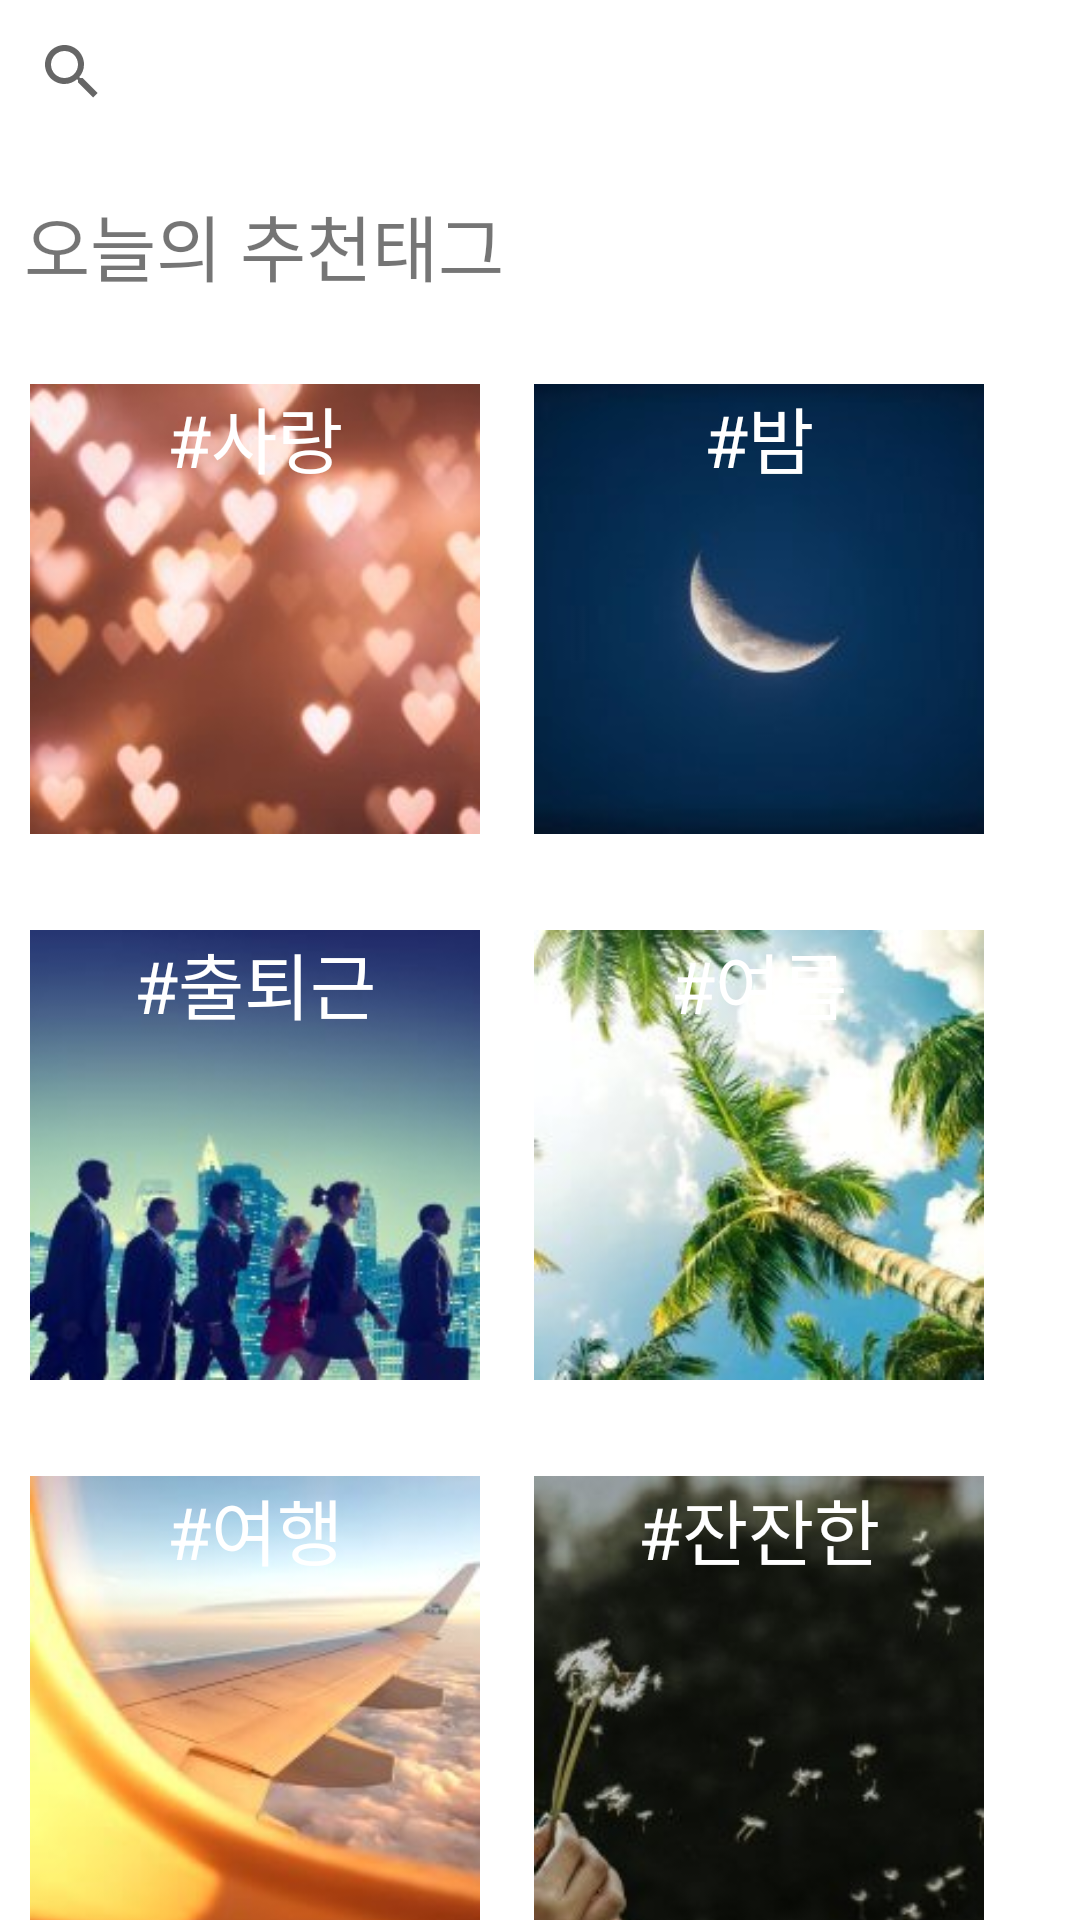

Here is an Android app screen rendered from its layout file. Give the layout XML and the strings, colors and styles it references.
<!-- AndroidManifest.xml: application theme Theme.MusicAutoTagging -->
<!-- res/layout/activity_main.xml -->
<?xml version="1.0" encoding="utf-8"?>
<androidx.constraintlayout.widget.ConstraintLayout xmlns:android="http://schemas.android.com/apk/res/android"
    xmlns:app="http://schemas.android.com/apk/res-auto"
    xmlns:tools="http://schemas.android.com/tools"
    android:layout_width="match_parent"
    android:layout_height="match_parent"
    android:orientation="vertical"
    tools:context=".MainActivity">

    <SearchView
        android:id="@+id/searchView"
        android:layout_width="match_parent"
        android:layout_height="wrap_content"
        android:queryHint="태그를 입력하세요"
        app:layout_constraintEnd_toEndOf="parent"
        app:layout_constraintStart_toStartOf="parent"
        app:layout_constraintTop_toTopOf="parent" />

    <TextView
        android:id="@+id/subTitle"
        android:layout_width="wrap_content"
        android:layout_height="wrap_content"
        android:layout_marginStart="8dp"
        android:layout_marginTop="64dp"
        android:text="오늘의 추천태그"
        android:textSize="24sp"
        app:layout_constraintEnd_toEndOf="parent"
        app:layout_constraintHorizontal_bias="0.0"
        app:layout_constraintStart_toStartOf="parent"
        app:layout_constraintTop_toTopOf="parent" />

    <TextView
        android:id="@+id/loveTag"
        android:layout_width="150dp"
        android:layout_height="150dp"
        android:layout_marginStart="32dp"
        android:layout_marginTop="128dp"
        android:layout_marginEnd="40dp"
        android:background="@drawable/love"
        android:text="#사랑"
        android:textAlignment="center"
        android:textColor="@color/white"
        android:textSize="24sp"
        app:layout_constraintEnd_toStartOf="@+id/nightTag"
        app:layout_constraintStart_toStartOf="parent"
        app:layout_constraintTop_toTopOf="parent" />

    <TextView
        android:id="@+id/travelTag"
        android:layout_width="150dp"
        android:layout_height="150dp"
        android:layout_marginStart="32dp"
        android:layout_marginTop="32dp"
        android:layout_marginEnd="40dp"
        android:background="@drawable/travel"
        android:text="#여행"
        android:textAlignment="center"
        android:textColor="@color/white"
        android:textSize="24sp"
        app:layout_constraintEnd_toStartOf="@+id/windlessTag"
        app:layout_constraintStart_toStartOf="parent"
        app:layout_constraintTop_toBottomOf="@+id/commuteTag" />

    <TextView
        android:id="@+id/summerTag"
        android:layout_width="150dp"
        android:layout_height="150dp"
        android:layout_marginTop="32dp"
        android:layout_marginEnd="32dp"
        android:background="@drawable/hot"
        android:text="#여름"
        android:textAlignment="center"
        android:textColor="@color/white"
        android:textSize="24sp"
        app:layout_constraintEnd_toEndOf="parent"
        app:layout_constraintTop_toBottomOf="@+id/nightTag" />

    <TextView
        android:id="@+id/commuteTag"
        android:layout_width="150dp"
        android:layout_height="150dp"
        android:layout_marginStart="32dp"
        android:layout_marginTop="32dp"
        android:layout_marginEnd="40dp"
        android:background="@drawable/commute"
        android:text="#출퇴근"
        android:textAlignment="center"
        android:textColor="@color/white"
        android:textSize="24sp"
        app:layout_constraintEnd_toStartOf="@+id/summerTag"
        app:layout_constraintStart_toStartOf="parent"
        app:layout_constraintTop_toBottomOf="@+id/loveTag" />

    <TextView
        android:id="@+id/windlessTag"
        android:layout_width="150dp"
        android:layout_height="150dp"
        android:layout_marginTop="32dp"
        android:layout_marginEnd="32dp"
        android:background="@drawable/windless"
        android:text="#잔잔한"
        android:textAlignment="center"
        android:textColor="@color/white"
        android:textSize="24sp"
        app:layout_constraintEnd_toEndOf="parent"
        app:layout_constraintTop_toBottomOf="@+id/summerTag" />

    <TextView
        android:id="@+id/nightTag"
        android:layout_width="150dp"
        android:layout_height="150dp"
        android:layout_marginTop="128dp"
        android:layout_marginEnd="32dp"
        android:background="@drawable/night"
        android:text="#밤"
        android:textAlignment="center"
        android:textColor="@color/white"
        android:textSize="24sp"
        app:layout_constraintEnd_toEndOf="parent"
        app:layout_constraintTop_toTopOf="parent" />

</androidx.constraintlayout.widget.ConstraintLayout>
<!-- resources referenced by this layout -->
<resources>
  <!-- drawable commute: jpg bitmap (drawable, 9476 bytes) -->
  <!-- drawable hot: jpg bitmap (drawable, 12933 bytes) -->
  <!-- drawable love: jpg bitmap (drawable, 10830 bytes) -->
  <!-- drawable night: jpg bitmap (drawable, 5699 bytes) -->
  <!-- drawable travel: jpg bitmap (drawable, 10210 bytes) -->
  <!-- drawable windless: jpg bitmap (drawable, 9303 bytes) -->
  <style name="Theme.MusicAutoTagging" parent="Theme.MaterialComponents.DayNight.DarkActionBar">
          
          <item name="colorPrimary">@color/purple_500</item>
          <item name="colorPrimaryVariant">@color/purple_700</item>
          <item name="colorOnPrimary">@color/white</item>
          
          <item name="colorSecondary">@color/teal_200</item>
          <item name="colorSecondaryVariant">@color/teal_700</item>
          <item name="colorOnSecondary">@color/black</item>
          
          <item name="android:statusBarColor" tools:targetApi="l">?attr/colorPrimaryVariant</item>
          
      </style>
  <!-- not gathered from this repository: default colours our renderer supplied (Android Studio template values) -->
  <color name="purple_500">#FF6200EE</color>
  <color name="purple_700">#FF3700B3</color>
  <color name="teal_200">#FF03DAC5</color>
  <color name="teal_700">#FF018786</color>
  <color name="black">#FF000000</color>
  <color name="white">#FFFFFFFF</color>
</resources>
